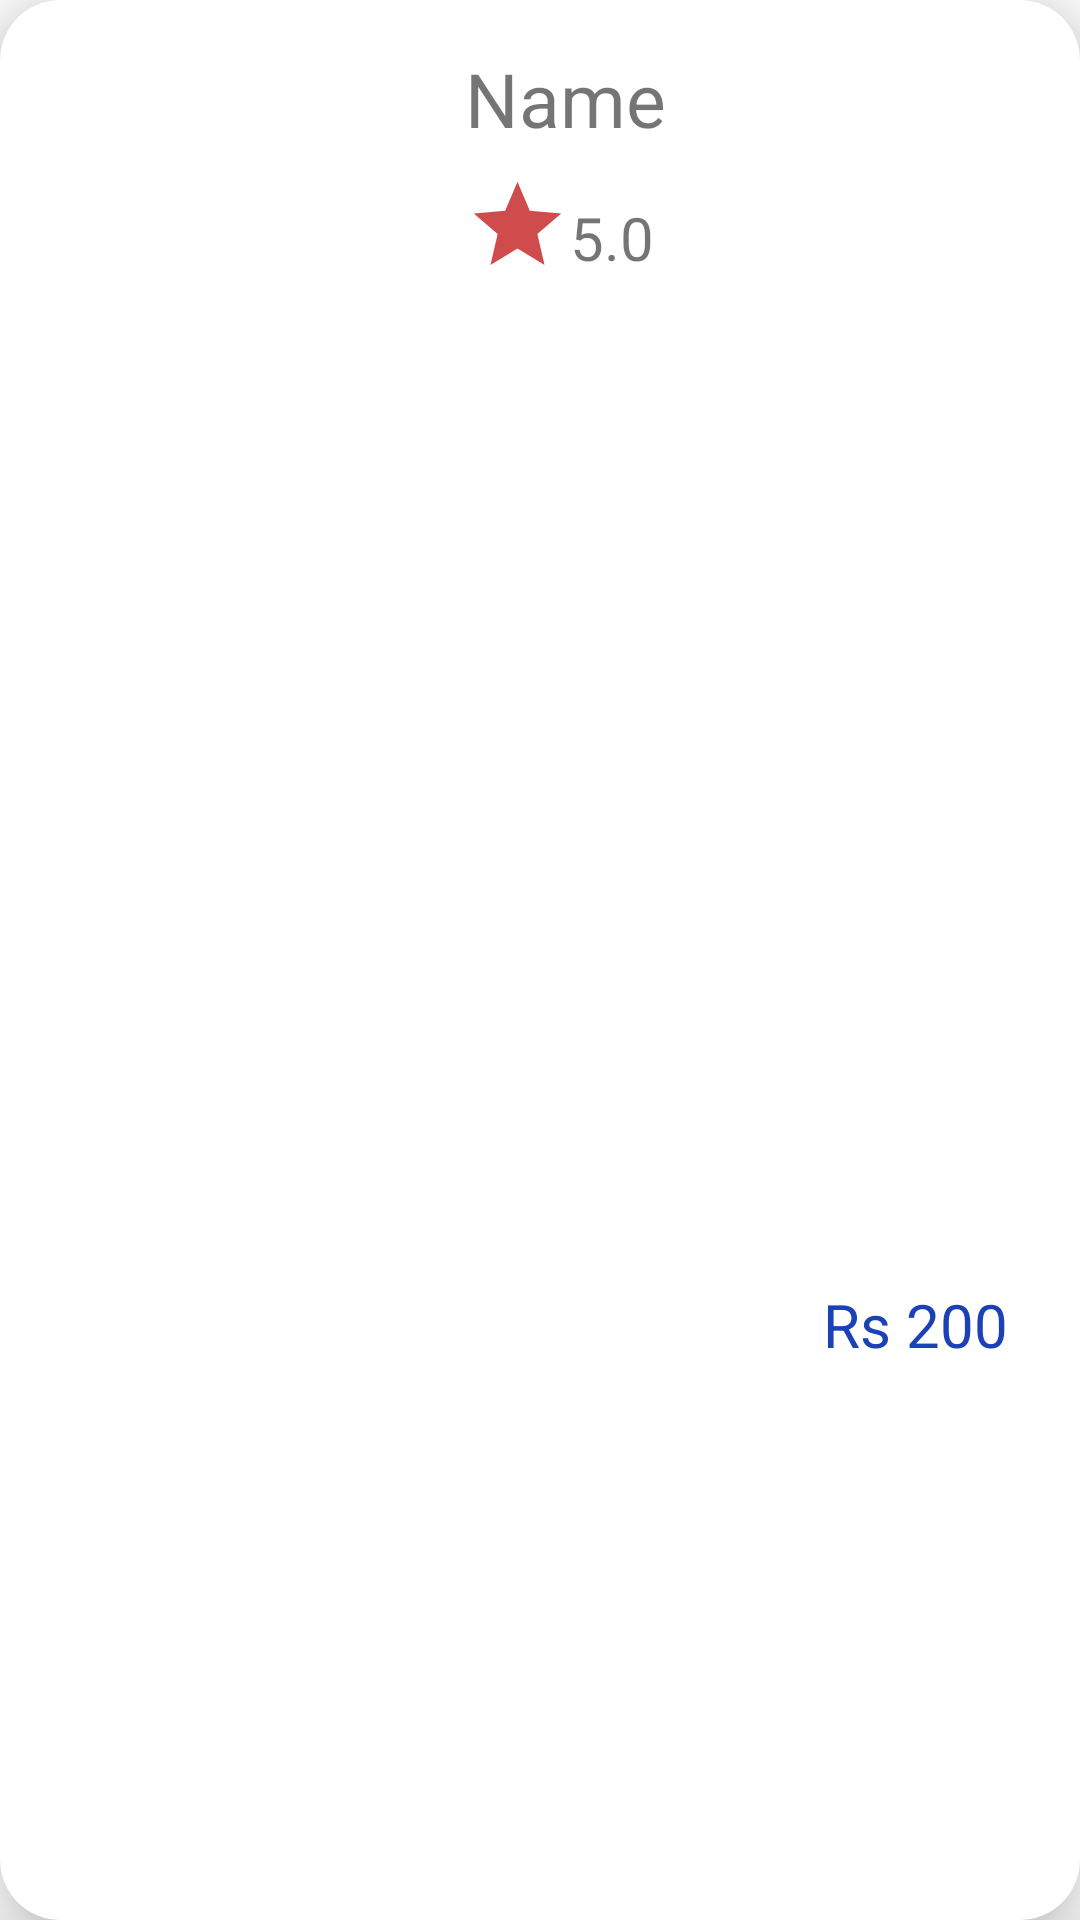

Android layout source for this screen:
<!-- AndroidManifest.xml: application theme Theme.Lookie -->
<!-- res/layout/cart_item.xml -->
<?xml version="1.0" encoding="utf-8"?>
<androidx.cardview.widget.CardView
    xmlns:android="http://schemas.android.com/apk/res/android"
    xmlns:app="http://schemas.android.com/apk/res-auto"
    xmlns:tools="http://schemas.android.com/tools"
    android:layout_width="320dp"
    android:layout_height="120dp"
    android:layout_gravity="center"
    android:layout_margin="5dp"
    app:cardCornerRadius="20dp"
    app:cardElevation="15dp">

    <androidx.constraintlayout.widget.ConstraintLayout
        android:layout_width="match_parent"
        android:layout_height="match_parent">

        <ImageView
            android:id="@+id/cart_img"
            android:layout_width="113dp"
            android:layout_height="113dp"
            android:layout_gravity="center"
            android:layout_marginStart="4dp"
            android:layout_marginTop="4dp"
            android:contentDescription="image"
            app:layout_constraintStart_toStartOf="parent"
            app:layout_constraintTop_toTopOf="parent" />

        <TextView
            android:id="@+id/price"
            android:layout_width="wrap_content"
            android:layout_height="wrap_content"
            android:layout_marginEnd="24dp"
            android:text="Rs 200"
            android:textColor="#1B41B6"
            android:textSize="20dp"
            app:layout_constraintBottom_toBottomOf="parent"
            app:layout_constraintEnd_toEndOf="parent"
            app:layout_constraintTop_toTopOf="parent"
            app:layout_constraintVertical_bias="0.698" />

        <TextView
            android:id="@+id/name"
            android:layout_width="wrap_content"
            android:layout_height="wrap_content"
            android:layout_marginStart="32dp"
            android:layout_marginTop="16dp"
            android:text="Name"
            android:textAlignment="center"
            android:textSize="25dp"
            app:layout_constraintEnd_toEndOf="parent"
            app:layout_constraintHorizontal_bias="0.042"
            app:layout_constraintStart_toEndOf="@+id/cart_img"
            app:layout_constraintTop_toTopOf="parent" />

        <LinearLayout
            android:layout_width="wrap_content"
            android:layout_height="wrap_content"
            android:layout_marginTop="8dp"
            android:orientation="horizontal"
            app:layout_constraintEnd_toStartOf="@+id/price"
            app:layout_constraintHorizontal_bias="0.0"
            app:layout_constraintStart_toStartOf="@+id/name"
            app:layout_constraintTop_toBottomOf="@+id/name">

            <ImageView
                android:layout_width="35dp"
                android:layout_height="35dp"
                android:src="@drawable/baseline_star_24"/>

            <TextView
                android:id="@+id/rating"
                android:layout_width="wrap_content"
                android:layout_height="wrap_content"
                android:layout_marginTop="8dp"
                android:text="5.0"
                android:textSize="20dp" />


        </LinearLayout>


    </androidx.constraintlayout.widget.ConstraintLayout>




</androidx.cardview.widget.CardView>
<!-- resources referenced by this layout -->
<resources>
  <!-- drawable baseline_star_24 (drawable) -->
  <vector android:height="24dp" android:tint="#D04B4B"
      android:viewportHeight="24" android:viewportWidth="24"
      android:width="24dp" xmlns:android="http://schemas.android.com/apk/res/android">
      <path android:fillColor="@android:color/white" android:pathData="M12,17.27L18.18,21l-1.64,-7.03L22,9.24l-7.19,-0.61L12,2 9.19,8.63 2,9.24l5.46,4.73L5.82,21z"/>
  </vector>
  <style name="Theme.Lookie" parent="Theme.MaterialComponents.Light.NoActionBar" />
</resources>
